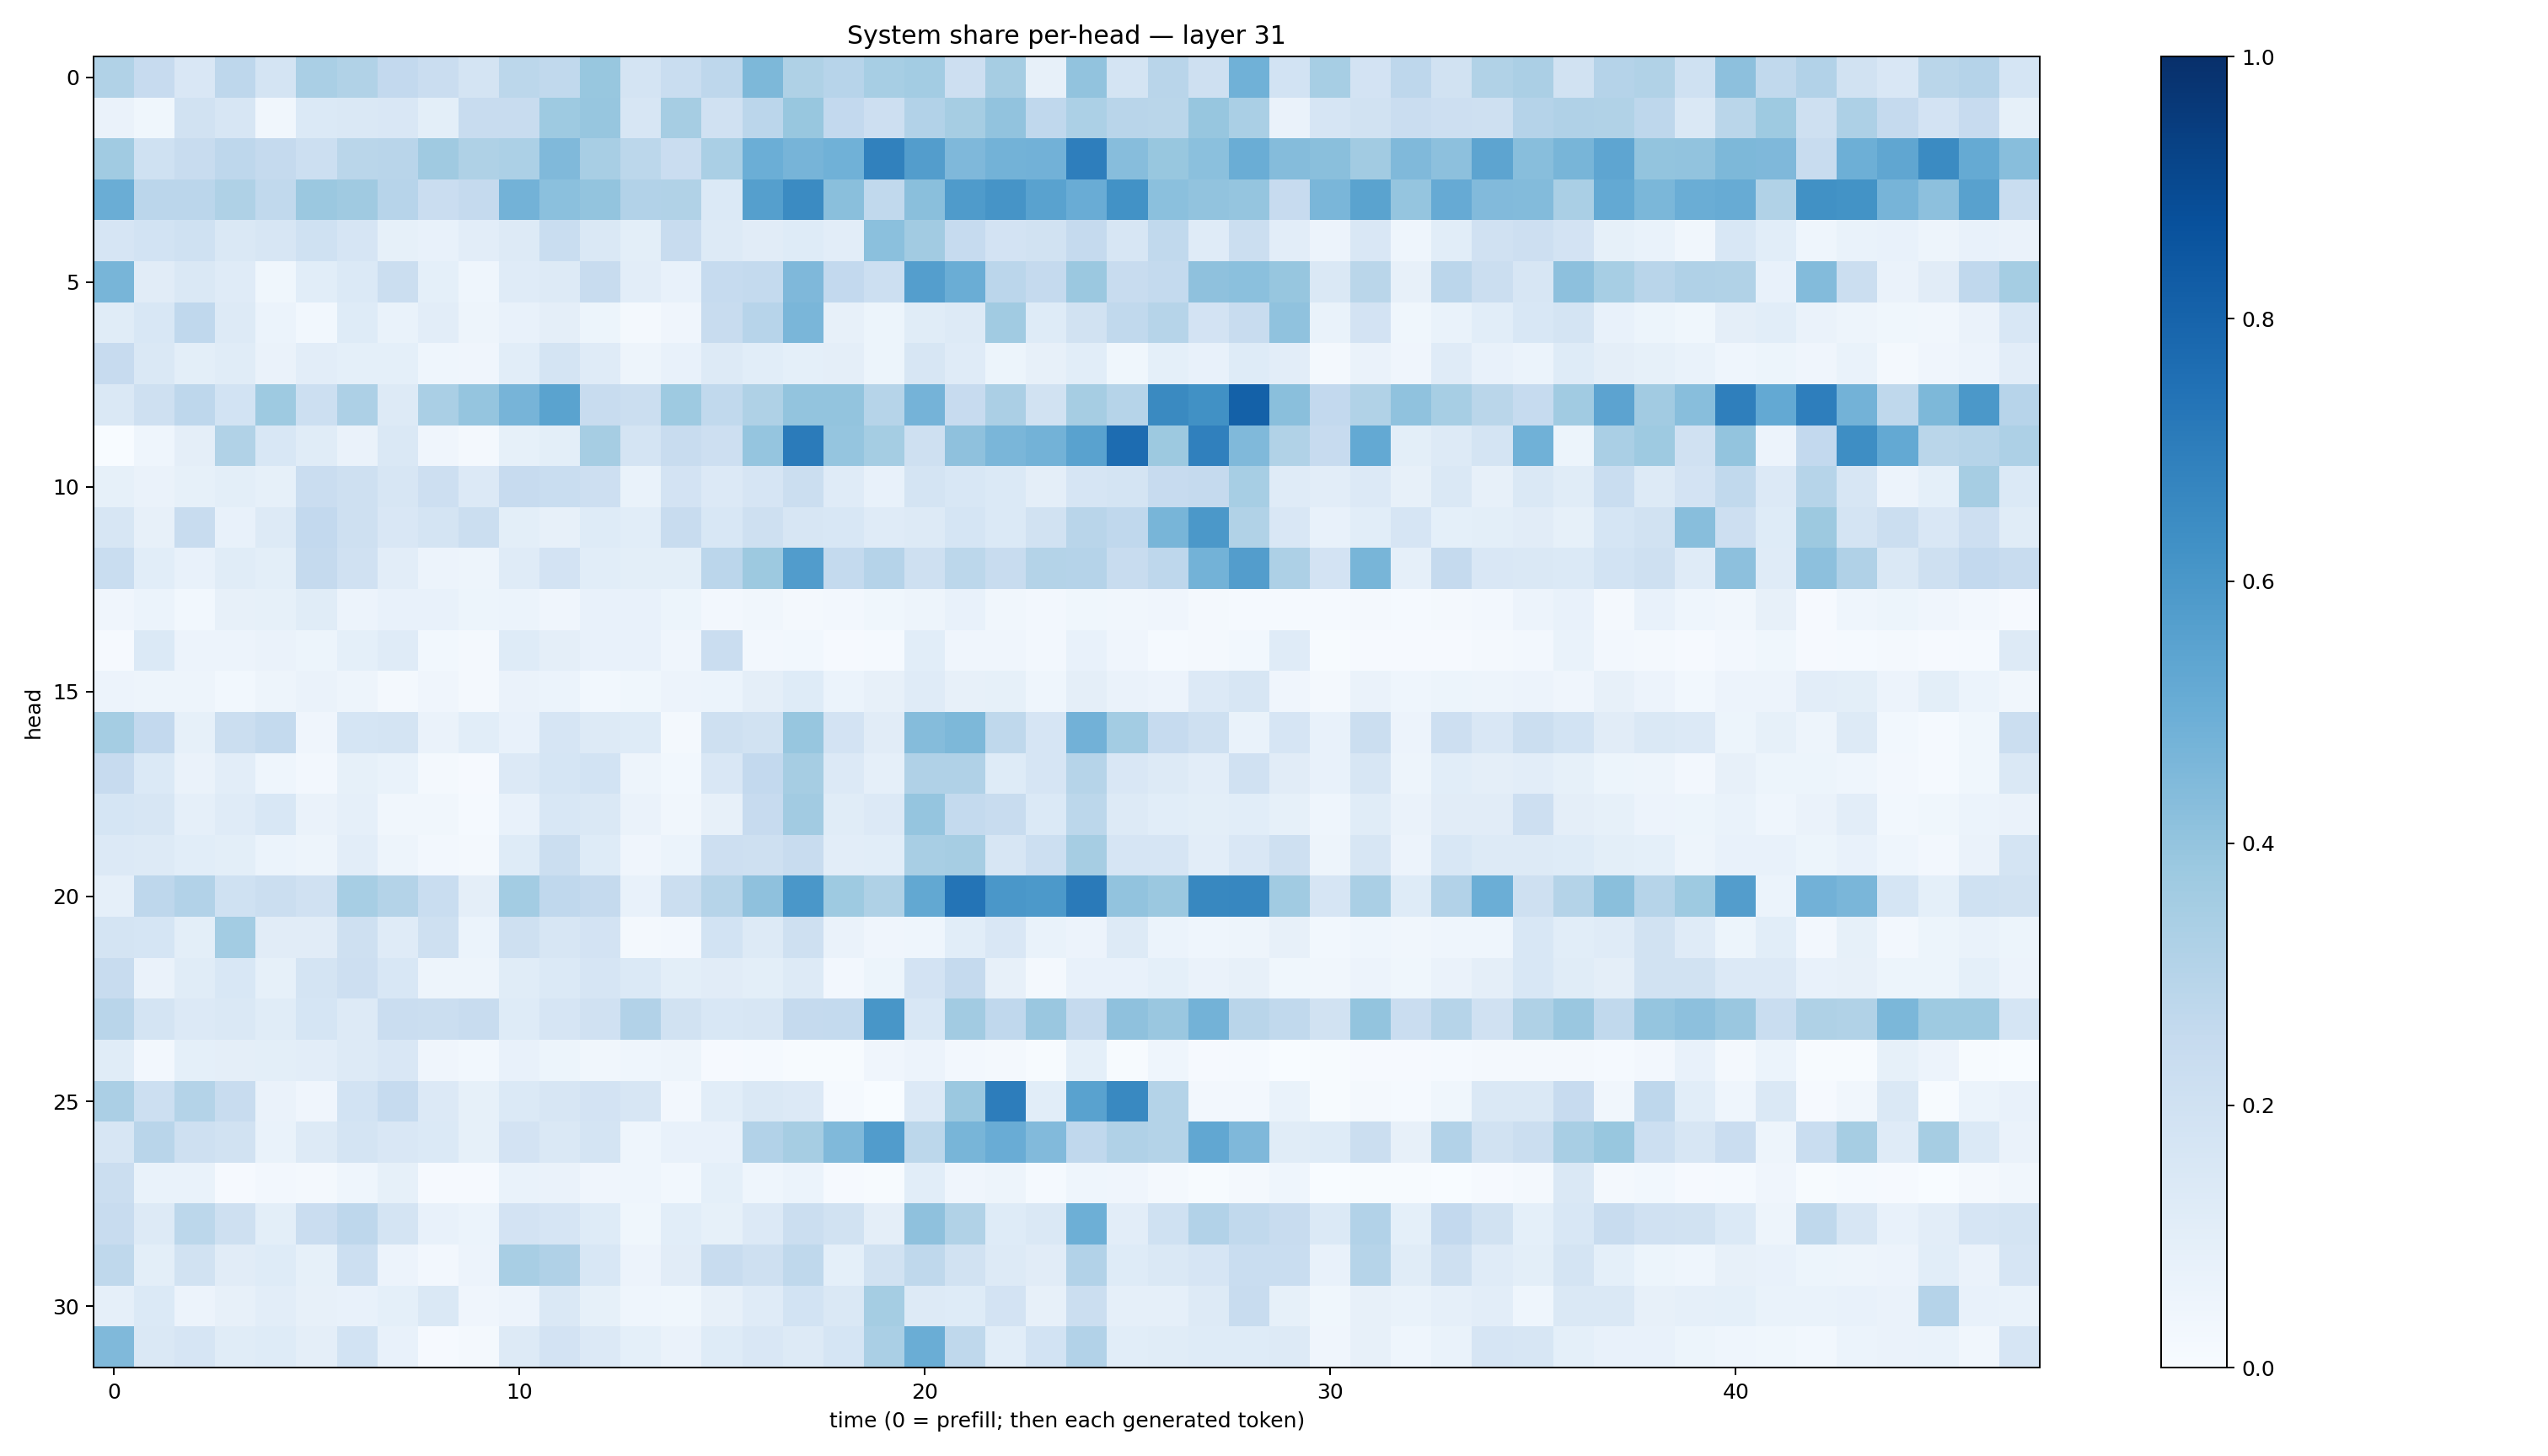

The table this chart was drawn from, first rows:
0.31387272, 0.2451596, 0.15190387, 0.27486157, 0.17926452, 0.33804962, 0.31490776, 0.26061374, 0.2297807, 0.17247212, 0.2805443, 0.263684, 0.38849518, 0.17752625, 0.23243223, 0.2766676, 0.4542851, 0.32247865, 0.29557863, 0.3441285, 0.3573056, 0.21149836, 0.349499, 0.07995059
0.0662, 0.03764, 0.1908, 0.1579, 0.03212, 0.1398, 0.1471, 0.1511, 0.1, 0.2412, 0.236, 0.372, 0.3941, 0.1597, 0.3499, 0.1958, 0.2831, 0.3872, 0.259, 0.2133, 0.3115, 0.3516, 0.4045, 0.2684
0.3663, 0.1996, 0.2371, 0.274, 0.2526, 0.218, 0.2855, 0.2898, 0.3681, 0.322, 0.3304, 0.4472, 0.341, 0.2776, 0.2301, 0.3376, 0.4986, 0.4712, 0.487, 0.6873, 0.574, 0.4529, 0.4778, 0.4825
0.5036, 0.2848, 0.2838, 0.3225, 0.2635, 0.379, 0.3677, 0.2945, 0.2297, 0.2509, 0.4777, 0.4218, 0.4007, 0.3095, 0.3148, 0.1405, 0.5627, 0.6515, 0.4231, 0.2624, 0.4233, 0.5846, 0.61, 0.5514
0.167, 0.1841, 0.1992, 0.1446, 0.1623, 0.2012, 0.1669, 0.08345, 0.07692, 0.1043, 0.1263, 0.2319, 0.1423, 0.1008, 0.2404, 0.1314, 0.1109, 0.1217, 0.1045, 0.4206, 0.3626, 0.2491, 0.1828, 0.1915
0.4674, 0.1095, 0.1426, 0.1195, 0.03732, 0.1074, 0.1369, 0.2218, 0.09335, 0.04413, 0.1188, 0.1269, 0.2383, 0.1047, 0.07445, 0.2471, 0.2558, 0.45, 0.2597, 0.2185, 0.5673, 0.5021, 0.2821, 0.2519
0.1155, 0.1552, 0.2666, 0.1267, 0.06014, 0.02799, 0.1245, 0.07026, 0.1022, 0.04909, 0.07065, 0.09601, 0.05299, 0.02001, 0.04204, 0.235, 0.2954, 0.4636, 0.08015, 0.05287, 0.116, 0.1264, 0.3639, 0.1222
0.2459, 0.1474, 0.1004, 0.114, 0.06343, 0.1043, 0.09363, 0.09282, 0.04489, 0.0397, 0.1065, 0.1785, 0.1205, 0.04777, 0.07438, 0.1261, 0.1079, 0.09298, 0.09744, 0.05147, 0.1564, 0.1181, 0.05089, 0.07826
0.1429, 0.2107, 0.2745, 0.1837, 0.3737, 0.2175, 0.3268, 0.1276, 0.3386, 0.3958, 0.4713, 0.5478, 0.2394, 0.2201, 0.3737, 0.2635, 0.3242, 0.4015, 0.4021, 0.3004, 0.4748, 0.243, 0.3321, 0.1878
0.002638, 0.04318, 0.09715, 0.3133, 0.153, 0.1166, 0.06461, 0.1475, 0.04265, 0.01987, 0.08521, 0.09949, 0.3506, 0.1792, 0.2345, 0.2109, 0.3954, 0.7104, 0.3977, 0.3543, 0.2038, 0.4104, 0.4636, 0.4799
0.08524, 0.06319, 0.08288, 0.09839, 0.08588, 0.2304, 0.2054, 0.1616, 0.2141, 0.1351, 0.2451, 0.2329, 0.2117, 0.06757, 0.1801, 0.1342, 0.1654, 0.2242, 0.1195, 0.07315, 0.1774, 0.1532, 0.1395, 0.0962
0.1593, 0.08078, 0.2356, 0.07465, 0.1265, 0.2593, 0.2064, 0.1489, 0.1748, 0.2205, 0.09934, 0.08183, 0.1234, 0.1067, 0.2395, 0.1544, 0.2032, 0.1582, 0.1548, 0.1192, 0.1253, 0.1684, 0.1392, 0.1878
0.232, 0.109, 0.07666, 0.1153, 0.1007, 0.2535, 0.1961, 0.1051, 0.05529, 0.05041, 0.1206, 0.1821, 0.1081, 0.1006, 0.09971, 0.2827, 0.3756, 0.5771, 0.2542, 0.3044, 0.2076, 0.2804, 0.2388, 0.3049
0.04062, 0.05892, 0.03049, 0.07983, 0.08479, 0.1144, 0.05664, 0.07275, 0.07438, 0.05467, 0.06184, 0.04283, 0.0777, 0.07483, 0.05298, 0.02518, 0.03354, 0.01771, 0.0256, 0.0375, 0.04944, 0.07279, 0.03413, 0.02647
0.008237, 0.1378, 0.05696, 0.05687, 0.06586, 0.05465, 0.09061, 0.1182, 0.02901, 0.02201, 0.1223, 0.09377, 0.07239, 0.07259, 0.04268, 0.2294, 0.02531, 0.02736, 0.01104, 0.01485, 0.1064, 0.0421, 0.04071, 0.02573
0.05672, 0.04956, 0.04877, 0.02945, 0.04818, 0.06303, 0.04702, 0.02222, 0.04265, 0.01808, 0.06558, 0.0591, 0.03023, 0.03855, 0.0576, 0.05893, 0.09552, 0.1225, 0.05941, 0.07862, 0.1189, 0.07814, 0.08313, 0.04651
0.3526, 0.2591, 0.08272, 0.2189, 0.256, 0.0407, 0.1718, 0.1752, 0.06431, 0.1068, 0.07745, 0.1664, 0.1314, 0.1222, 0.02248, 0.2068, 0.1931, 0.3939, 0.1802, 0.11, 0.4367, 0.4537, 0.2734, 0.1669
0.2432, 0.1389, 0.06492, 0.1041, 0.04619, 0.02682, 0.08575, 0.06665, 0.01995, 0.01035, 0.1356, 0.1693, 0.1851, 0.04749, 0.02951, 0.1502, 0.2605, 0.3493, 0.1341, 0.0883, 0.3167, 0.3193, 0.1224, 0.1665
0.1701, 0.161, 0.08914, 0.1195, 0.1554, 0.06411, 0.08628, 0.03498, 0.0344, 0.01555, 0.07781, 0.1555, 0.1409, 0.06458, 0.03468, 0.07993, 0.2444, 0.3621, 0.1146, 0.1356, 0.3961, 0.2552, 0.235, 0.139
0.135, 0.132, 0.1075, 0.1012, 0.06107, 0.05041, 0.103, 0.04957, 0.02454, 0.02081, 0.1246, 0.2258, 0.1234, 0.04084, 0.05955, 0.2141, 0.2041, 0.2358, 0.1047, 0.1091, 0.3431, 0.348, 0.1594, 0.2173
0.08734, 0.276, 0.3097, 0.2007, 0.2204, 0.1979, 0.3449, 0.3053, 0.2337, 0.09704, 0.3564, 0.2664, 0.2528, 0.07467, 0.2236, 0.2978, 0.4133, 0.5997, 0.3718, 0.3233, 0.5255, 0.7365, 0.6008, 0.591
0.1733, 0.1689, 0.09993, 0.3575, 0.1127, 0.1102, 0.2096, 0.1209, 0.2067, 0.06228, 0.2054, 0.1608, 0.1798, 0.02097, 0.02489, 0.1839, 0.129, 0.2082, 0.06614, 0.03932, 0.04482, 0.1076, 0.1515, 0.06848
0.2394, 0.06436, 0.1153, 0.1548, 0.08445, 0.1755, 0.2114, 0.1559, 0.04825, 0.05003, 0.1167, 0.1379, 0.1663, 0.1389, 0.1013, 0.1122, 0.1008, 0.1319, 0.02407, 0.05303, 0.1814, 0.252, 0.08199, 0.0214
0.2929, 0.1735, 0.1358, 0.1454, 0.1154, 0.1714, 0.1269, 0.2295, 0.2193, 0.2363, 0.1232, 0.1643, 0.1988, 0.3093, 0.1937, 0.1538, 0.1614, 0.253, 0.2558, 0.6028, 0.1555, 0.3623, 0.2693, 0.3866
0.1167, 0.02515, 0.09121, 0.09421, 0.1011, 0.1032, 0.1253, 0.151, 0.03918, 0.02806, 0.07144, 0.05366, 0.03202, 0.04367, 0.04688, 0.01043, 0.0125, 0.004508, 0.004013, 0.03957, 0.05814, 0.02434, 0.01899, 0.005087
0.3352, 0.2182, 0.3078, 0.2411, 0.06269, 0.04102, 0.1859, 0.2482, 0.1329, 0.08583, 0.1401, 0.1584, 0.1804, 0.1614, 0.02685, 0.1064, 0.141, 0.1358, 0.01551, 0.001974, 0.133, 0.3792, 0.6999, 0.1057
0.1593, 0.2918, 0.2052, 0.1927, 0.06924, 0.1316, 0.1778, 0.1497, 0.1388, 0.08471, 0.1825, 0.1421, 0.1735, 0.04351, 0.07633, 0.07445, 0.3124, 0.3489, 0.4478, 0.5763, 0.2801, 0.4675, 0.504, 0.4426
0.2238, 0.07003, 0.0699, 0.0107, 0.02601, 0.02174, 0.04297, 0.08271, 0.01118, 0.0108, 0.07002, 0.06453, 0.04235, 0.04443, 0.02836, 0.09067, 0.04309, 0.06208, 0.008288, 0.005809, 0.1068, 0.04292, 0.05017, 0.01481
0.2393, 0.1294, 0.2775, 0.2056, 0.1003, 0.2288, 0.2754, 0.1786, 0.07722, 0.06015, 0.1804, 0.1677, 0.1228, 0.03593, 0.106, 0.0844, 0.1359, 0.2195, 0.1923, 0.09684, 0.4112, 0.3127, 0.1223, 0.1437
0.2721, 0.09979, 0.1928, 0.112, 0.1213, 0.08374, 0.2183, 0.05829, 0.0263, 0.05817, 0.3406, 0.3201, 0.1549, 0.05503, 0.1103, 0.2382, 0.2053, 0.2733, 0.09345, 0.1892, 0.273, 0.1932, 0.1327, 0.1108
0.08861, 0.1402, 0.05735, 0.08105, 0.1019, 0.08076, 0.07771, 0.09045, 0.1431, 0.04238, 0.05795, 0.1443, 0.08285, 0.04591, 0.039, 0.08048, 0.1197, 0.1857, 0.1432, 0.3534, 0.1316, 0.1223, 0.1817, 0.08143
0.4489, 0.1468, 0.1669, 0.1158, 0.1248, 0.09438, 0.1846, 0.07575, 0.009533, 0.01995, 0.1256, 0.181, 0.1364, 0.09329, 0.06569, 0.1214, 0.1496, 0.129, 0.1686, 0.3371, 0.5018, 0.2715, 0.1087, 0.1847
